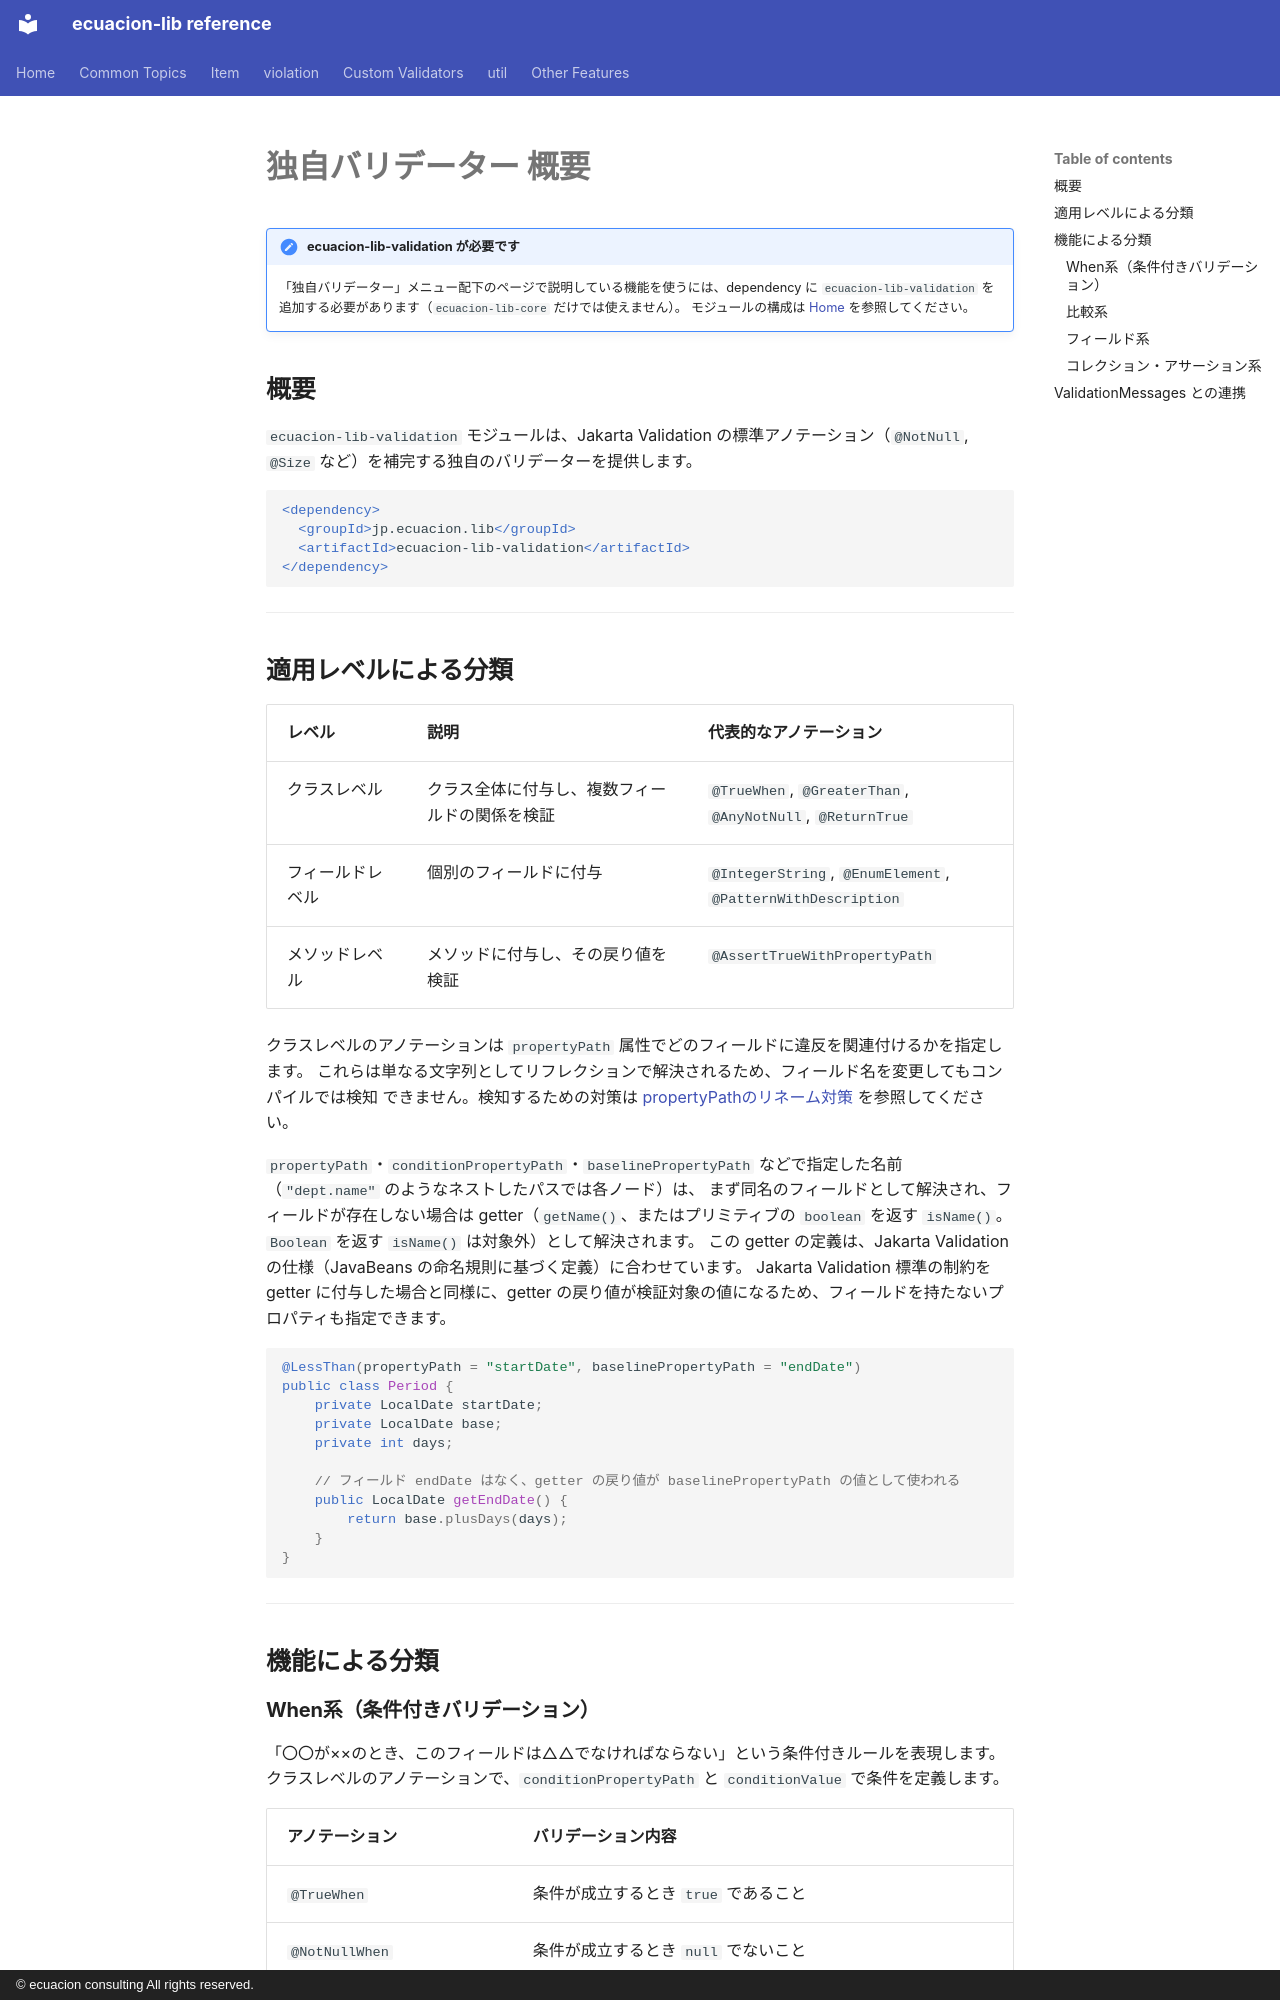

repository: ecuacion-jp/ecuacion-lib · page: validator/overview.ja/index.html · generator: mkdocs · copyright: © ecuacion consulting All rights reserved.

# 独自バリデーター 概要

!!! note "ecuacion-lib-validation が必要です"
    「独自バリデーター」メニュー配下のページで説明している機能を使うには、dependency に `ecuacion-lib-validation` を追加する必要があります（`ecuacion-lib-core` だけでは使えません）。
    モジュールの構成は [Home](../index.md) を参照してください。

## 概要

`ecuacion-lib-validation` モジュールは、Jakarta Validation の標準アノテーション（`@NotNull`, `@Size` など）を補完する独自のバリデーターを提供します。

```xml
<dependency>
  <groupId>jp.ecuacion.lib</groupId>
  <artifactId>ecuacion-lib-validation</artifactId>
</dependency>
```

---

## 適用レベルによる分類

| レベル | 説明 | 代表的なアノテーション |
| ------ | ---- | ---------------------- |
| クラスレベル | クラス全体に付与し、複数フィールドの関係を検証 | `@TrueWhen`, `@GreaterThan`, `@AnyNotNull`, `@ReturnTrue` |
| フィールドレベル | 個別のフィールドに付与 | `@IntegerString`, `@EnumElement`, `@PatternWithDescription` |
| メソッドレベル | メソッドに付与し、その戻り値を検証 | `@AssertTrueWithPropertyPath` |

クラスレベルのアノテーションは `propertyPath` 属性でどのフィールドに違反を関連付けるかを指定します。
これらは単なる文字列としてリフレクションで解決されるため、フィールド名を変更してもコンパイルでは検知
できません。検知するための対策は [propertyPathのリネーム対策](property-path-safety.md)
を参照してください。

`propertyPath`・`conditionPropertyPath`・`baselinePropertyPath` などで指定した名前（`"dept.name"` のようなネストしたパスでは各ノード）は、
まず同名のフィールドとして解決され、フィールドが存在しない場合は getter（`getName()`、またはプリミティブの `boolean` を返す `isName()`。`Boolean` を返す `isName()` は対象外）として解決されます。
この getter の定義は、Jakarta Validation の仕様（JavaBeans の命名規則に基づく定義）に合わせています。
Jakarta Validation 標準の制約を getter に付与した場合と同様に、getter の戻り値が検証対象の値になるため、フィールドを持たないプロパティも指定できます。

```java
@LessThan(propertyPath = "startDate", baselinePropertyPath = "endDate")
public class Period {
    private LocalDate startDate;
    private LocalDate base;
    private int days;

    // フィールド endDate はなく、getter の戻り値が baselinePropertyPath の値として使われる
    public LocalDate getEndDate() {
        return base.plusDays(days);
    }
}
```

---

## 機能による分類
